80-way image classification set "data_small" from GitHub (kmsumanth1/Computer-Vision-Based-Food-Recognition-and-Personalized-Nutrition-Tracking-System); label vocabulary: aloo gobi, aloo methi, aloo mutter, aloo paratha, amritsari kulcha, anda curry, balushahi, banana chips, besan laddu, bhindi masala, biryani, boondi laddu, chaas, chana masala, chapati, chicken pizza, chicken wings, chikki, chivda, chole bhature, dabeli, dal khichdi, dhokla, falooda, fish curry, gajar ka halwa, garlic bread, garlic naan, ghevar, grilled sandwich, gujhia, gulab jamun, hara bhara kabab, idiyappam, idli, jalebi, kaju katli, khakhra, kheer, kulfi, margherita pizza, masala dosa, masala papad, medu vada, misal pav, modak, moong dal halwa, murukku, mysore pak, navratan korma, neer dosa, onion pakoda, palak paneer, paneer masala, paneer pizza, pani puri, paniyaram, papdi chaat, patrode, pav bhaji, pepperoni pizza, phirni, poha, pongal, puri bhaji, rajma chawal, rasgulla, rava dosa, sabudana khichdi, sabudana vada, samosa, seekh kebab, set dosa, sev puri, solkadhi, steamed momo, thali, thukpa, uttapam, vada pav.

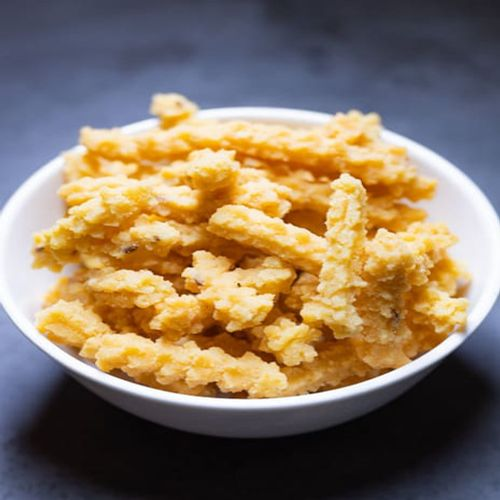
Label: murukku

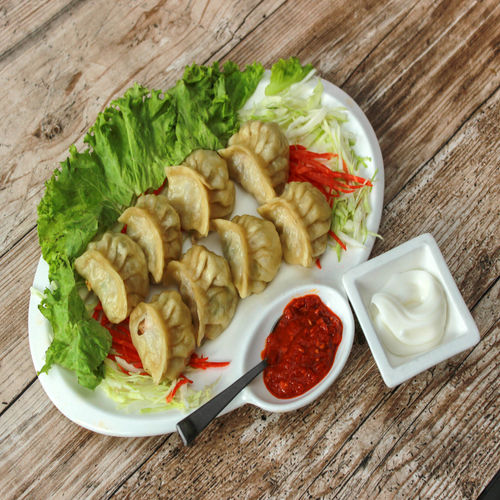
Label: steamed momo

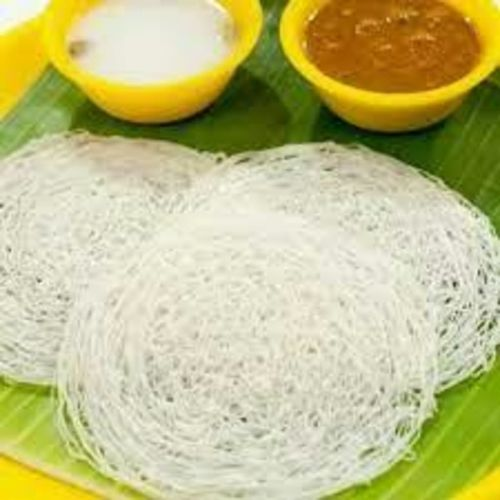
Label: idiyappam

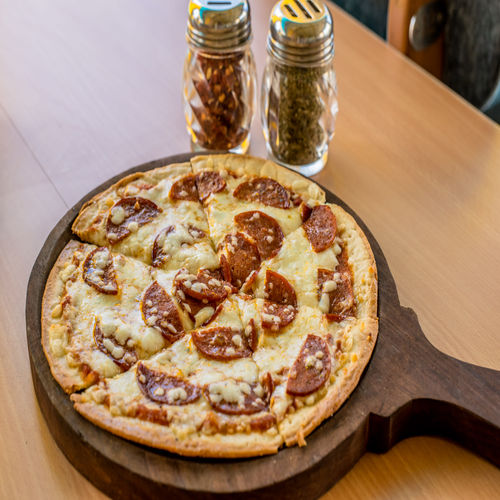
Label: pepperoni pizza

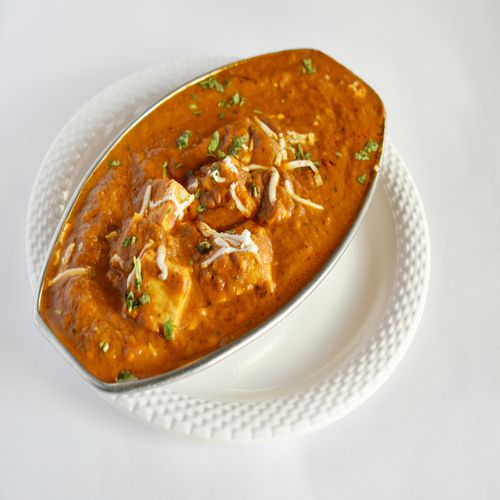
Label: paneer masala

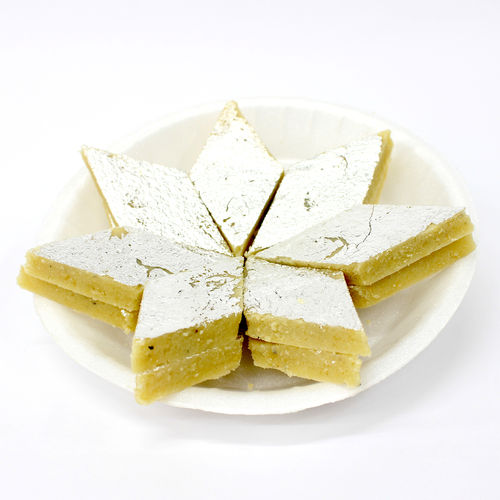
Label: kaju katli
